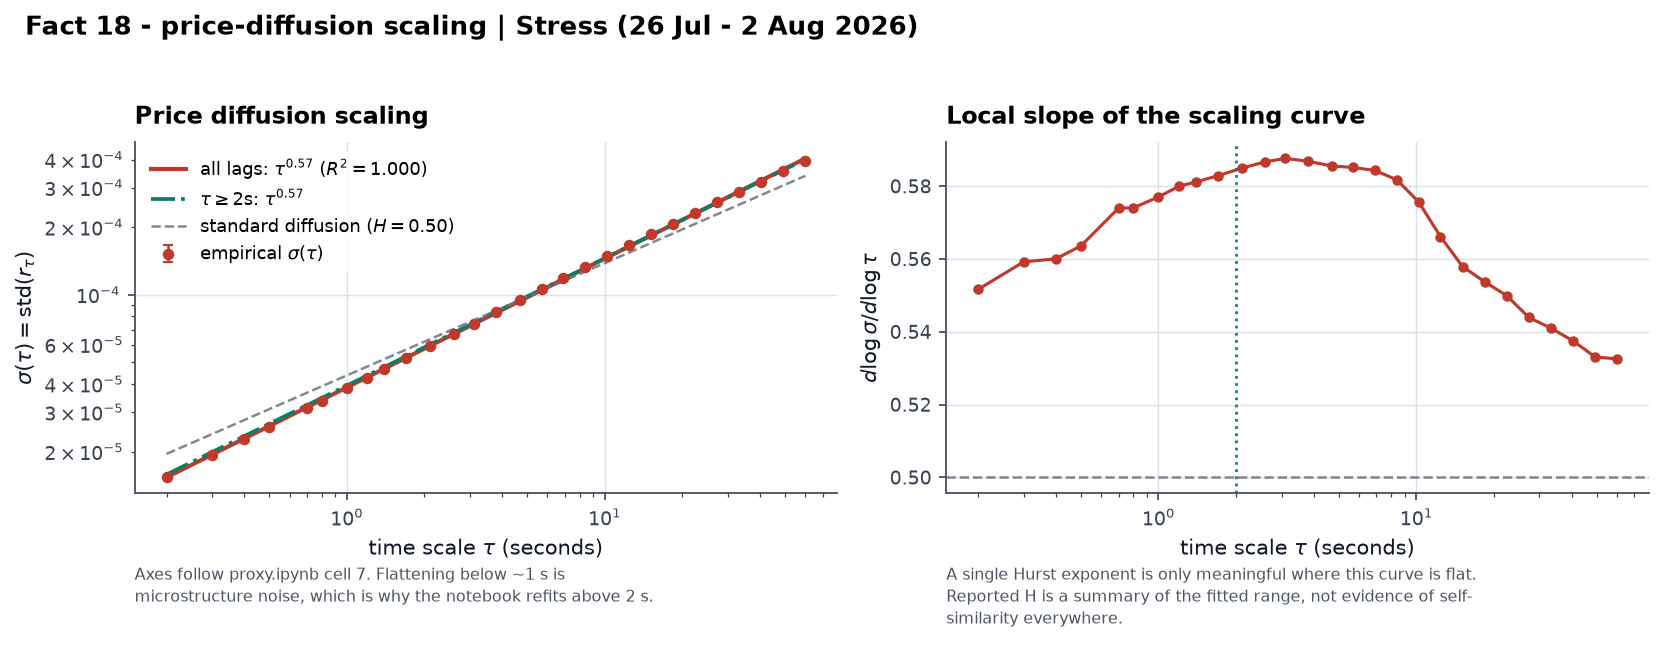

The data file committed next to this chart (first rows):
lag_steps, sigma, n, sem_iid, tau_s, hurst_all_lags, hurst_diffusive
2, 1.54703e-05, 6911955, 4.16086e-09, 0.2, 0.5735, 0.5671
3, 1.9348e-05, 6911947, 5.20381e-09, 0.3, 0.5735, 0.5671
4, 2.276e-05, 6911939, 6.12149e-09, 0.4, 0.5735, 0.5671
5, 2.57694e-05, 6911931, 6.9309e-09, 0.5, 0.5735, 0.5671
7, 3.12613e-05, 6911915, 8.40801e-09, 0.7, 0.5735, 0.5671
8, 3.37509e-05, 6911907, 9.07762e-09, 0.8, 0.5735, 0.5671
10, 3.83663e-05, 6911891, 1.0319e-08, 1, 0.5735, 0.5671
12, 4.26394e-05, 6911875, 1.14683e-08, 1.2, 0.5735, 0.5671
14, 4.66317e-05, 6911859, 1.25421e-08, 1.4, 0.5735, 0.5671
17, 5.22085e-05, 6911835, 1.4042e-08, 1.7, 0.5735, 0.5671
21, 5.90657e-05, 6911803, 1.58864e-08, 2.1, 0.5735, 0.5671
26, 6.6938e-05, 6911763, 1.80038e-08, 2.6, 0.5735, 0.5671
31, 7.42242e-05, 6911723, 1.99635e-08, 3.1, 0.5735, 0.5671
38, 8.36609e-05, 6911667, 2.25017e-08, 3.8, 0.5735, 0.5671
47, 9.47553e-05, 6911595, 2.54859e-08, 4.7, 0.5735, 0.5671
57, 0.0001061, 6911515, 2.8532e-08, 5.7, 0.5735, 0.5671
69, 0.0001186, 6911419, 3.19063e-08, 6.9, 0.5735, 0.5671
84, 0.0001331, 6911299, 3.5788e-08, 8.4, 0.5735, 0.5671
102, 0.0001489, 6911155, 4.00536e-08, 10.2, 0.5735, 0.5671
124, 0.0001665, 6910979, 4.47832e-08, 12.4, 0.5735, 0.5671
151, 0.0001859, 6910763, 5.00156e-08, 15.1, 0.5735, 0.5671
184, 0.0002075, 6910499, 5.58152e-08, 18.4, 0.5735, 0.5671
224, 0.0002313, 6910179, 6.22244e-08, 22.4, 0.5735, 0.5671
273, 0.0002578, 6909787, 6.93419e-08, 27.3, 0.5735, 0.5671
333, 0.000287, 6909307, 7.72055e-08, 33.3, 0.5735, 0.5671
405, 0.0003191, 6908731, 8.58401e-08, 40.5, 0.5735, 0.5671
493, 0.0003544, 6908027, 9.53403e-08, 49.3, 0.5735, 0.5671
600, 0.0003935, 6907171, 1.0586e-07, 60, 0.5735, 0.5671
